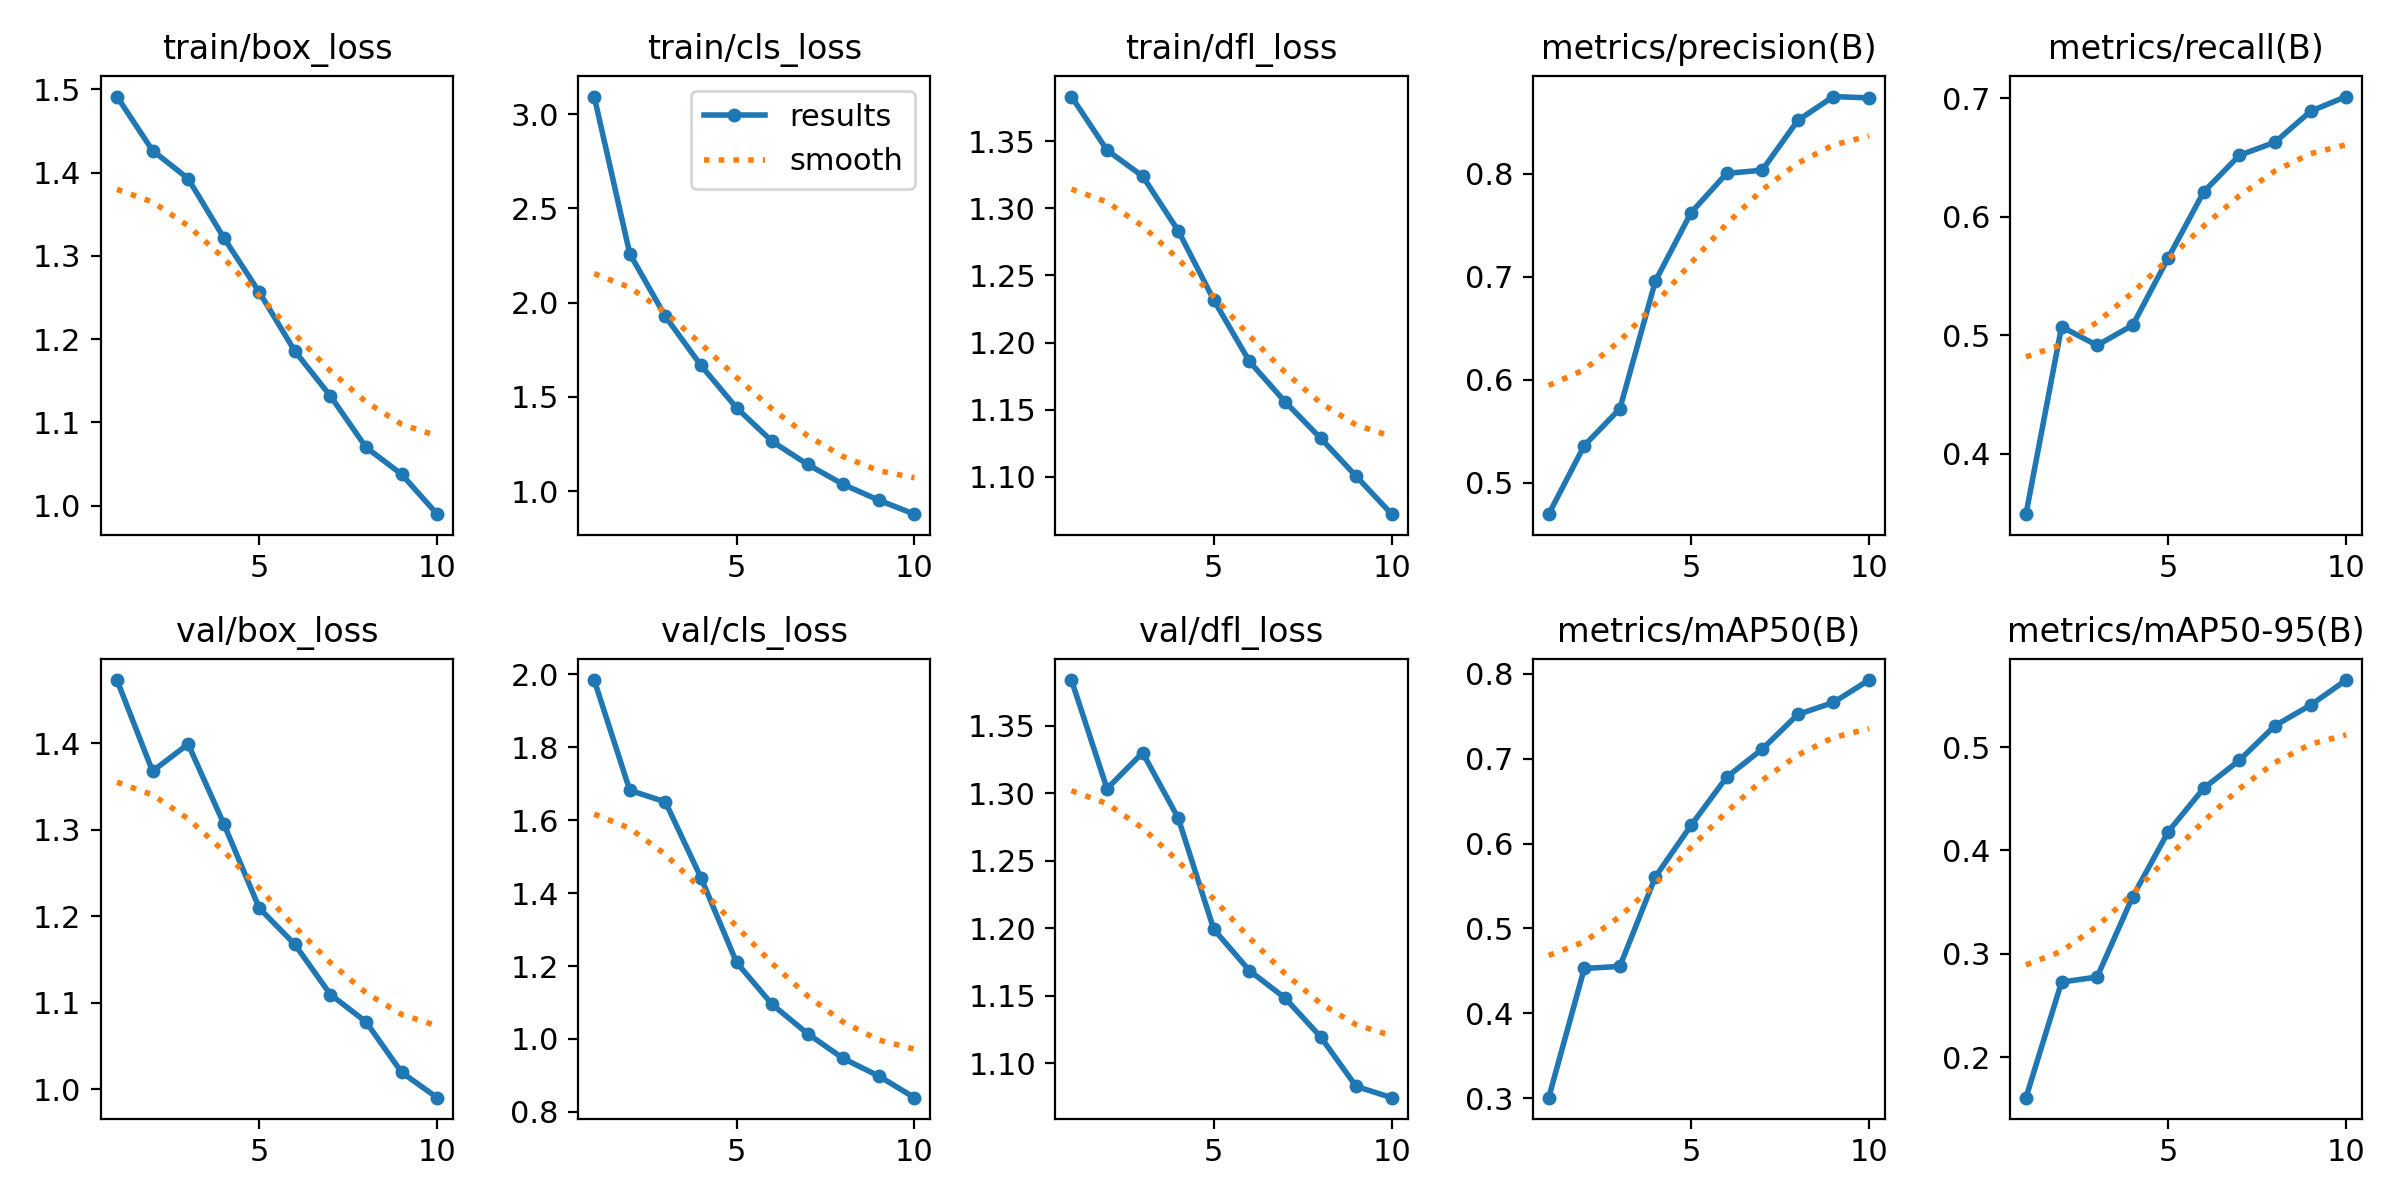

Values plotted in this chart, from the file beside it:
epoch, time, train/box_loss, train/cls_loss, train/dfl_loss, metrics/precision(B), metrics/recall(B), metrics/mAP50(B), metrics/mAP50-95(B), val/box_loss, val/cls_loss, val/dfl_loss, lr/pg0, lr/pg1, lr/pg2
1, 56.27, 1.491, 3.093, 1.383, 0.4696, 0.349, 0.3009, 0.1607, 1.473, 1.985, 1.384, 0.0003025, 0.0003025, 0.0003025
2, 105.5, 1.427, 2.259, 1.343, 0.5363, 0.5071, 0.4529, 0.2726, 1.368, 1.682, 1.303, 0.0005455, 0.0005455, 0.0005455
3, 155.6, 1.393, 1.927, 1.324, 0.5719, 0.4915, 0.4554, 0.2775, 1.399, 1.65, 1.33, 0.0007286, 0.0007286, 0.0007286
4, 206.8, 1.322, 1.667, 1.283, 0.6961, 0.5085, 0.5609, 0.3553, 1.307, 1.442, 1.282, 0.000639, 0.000639, 0.000639
5, 256.8, 1.256, 1.442, 1.232, 0.7623, 0.5654, 0.6213, 0.4182, 1.209, 1.21, 1.199, 0.000549, 0.000549, 0.000549
6, 310, 1.186, 1.264, 1.186, 0.8005, 0.6212, 0.678, 0.4604, 1.167, 1.095, 1.169, 0.000459, 0.000459, 0.000459
7, 364.3, 1.132, 1.142, 1.156, 0.8036, 0.6519, 0.7111, 0.4874, 1.11, 1.014, 1.149, 0.0003691, 0.0003691, 0.0003691
8, 419.7, 1.07, 1.036, 1.129, 0.8519, 0.6629, 0.7518, 0.5209, 1.078, 0.9463, 1.12, 0.0002791, 0.0002791, 0.0002791
9, 474.7, 1.038, 0.9521, 1.1, 0.8751, 0.6891, 0.7659, 0.5408, 1.02, 0.8981, 1.083, 0.0001891, 0.0001891, 0.0001891
10, 529.1, 0.9899, 0.878, 1.072, 0.8738, 0.7015, 0.7923, 0.565, 0.9904, 0.8388, 1.075, 9.9081e-05, 9.9081e-05, 9.9081e-05
